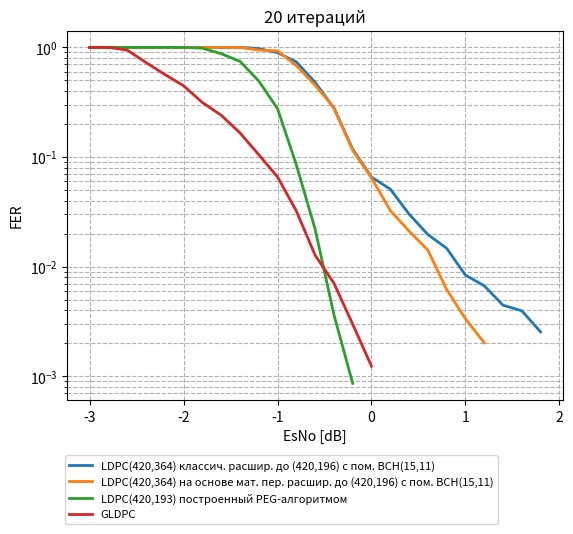

Generate this figure with matplotlib: (Note: this script raises an exception after producing the figure.)
from matplotlib.ticker import FuncFormatter, MultipleLocator
from scipy.ndimage import gaussian_filter1d
from matplotlib import pyplot as plt

esno_classic_reg = [-3, -2.8, -2.6, -2.4, -2.2, -2.0, -1.8, -1.6, -1.4, -1.2, -1.0, -0.8, -0.6, -0.4, -0.2, 0.0, 0.2, 0.4, 0.6, 0.8, 1.0, 1.2, 1.4, 1.6, 1.8, ]
fer_classic_reg = [1.0, 1.0, 1.0, 1.0, 1.0, 1.0, 1.0, 1.0, 1.0, 0.975609756097561, 0.8955223880597015, 0.7361963190184049, 0.48, 0.27906976744186046, 0.11753183153770813, 0.06557377049180328, 0.05089058524173028, 0.030135610246107485, 0.019601437438745508, 0.014682491129328276, 0.008365284071104914, 0.006678539626001781, 0.0044446090595948, 0.003946719289590528, 0.002535264449658818,]
ber_classic_reg = [0.15676587301587303, 0.14791666666666667, 0.14164682539682538, 0.13680555555555557, 0.13023809523809524, 0.12035714285714286, 0.11257936507936508, 0.10726190476190477, 0.09456349206349207, 0.08339140534262486, 0.05922174840085288, 0.04431784983932223, 0.01938095238095238, 0.010603543743078626, 0.006072477962781587, 0.003723653395784543, 0.003842037238983804, 0.0021788524550955487, 0.0018640811437283177, 0.0010306875717373699, 0.0007211737954156915, 0.0004615347920111945, 0.00028942870899980423, 0.0003193494960885193, 0.0001823746463280406,]
plt.plot(esno_classic_reg, fer_classic_reg , label="LDPC(420,364) классич. расшир. до (420,196) c пом. BCH(15,11)", linewidth=2)
# plt.plot(esno_classic_reg, ber_classic_reg , label="LDPC(420,364) классич. расшир. до (420,196) c пом. BCH(15,11)", linewidth=2)

esno_perm = [-3, -2.8, -2.6, -2.4, -2.2, -2.0, -1.8, -1.6, -1.4, -1.2, -1.0, -0.8, -0.6, -0.4, -0.2, 0.0, 0.2, 0.4, 0.6, 0.8, 1.0, 1.2,]
fer_perm = [1.0, 1.0, 1.0, 1.0, 1.0, 1.0, 1.0, 1.0, 1.0, 0.9448818897637795, 0.9302325581395349, 0.6818181818181818, 0.45112781954887216, 0.2823529411764706, 0.11494252873563218, 0.06451612903225806, 0.03248511099079589, 0.021108179419525065, 0.01413760603204524, 0.006187161639597835, 0.0033385541175500783, 0.0020193521245267143,]
ber_perm = [0.15708333333333335, 0.15192460317460318, 0.14392857142857143, 0.13761904761904764, 0.1285515873015873, 0.11831349206349207, 0.11323412698412699, 0.10285714285714286, 0.09267857142857143, 0.07725909261342331, 0.064968623108158, 0.04005681818181818, 0.022690655209452203, 0.012565826330532211, 0.008045977011494253, 0.004741423451100871, 0.0026838889318586126, 0.001693680110566654, 0.0012350769714106187, 0.0003939405099497907, 0.00016385425738561863, 0.00012120119398201014,]
plt.plot(esno_perm, fer_perm , label="LDPC(420,364) на основе мат. пер. расшир. до (420,196) c пом. BCH(15,11)", linewidth=2)
# plt.plot(esno_perm, ber_perm , label="LDPC(420,364) на основе мат. пер. расшир. до (420,196) c пом. BCH(15,11)", linewidth=2)

esno_peg = [-3, -2.8, -2.6, -2.4, -2.2, -2.0, -1.8, -1.6, -1.4, -1.2, -1.0, -0.8, -0.6, -0.4, -0.2,]
fer_peg = [1.0, 1.0, 1.0, 1.0, 1.0, 1.0, 0.9836065573770492, 0.8759124087591241, 0.7453416149068323, 0.49382716049382713, 0.27586206896551724, 0.08468595624558928, 0.021933832937305796, 0.0036429872495446266, 0.0008592167021467593, ] # 0.2дб ~ 3.933059330199996e-05,
ber_peg = [0.13642857142857143, 0.12924603174603175, 0.11875, 0.11041666666666666, 0.0963095238095238, 0.09140873015873015, 0.07293130366900859, 0.05764685436218283, 0.03881987577639751, 0.023094258279443464, 0.011001642036124795, 0.00376550055449138, 0.0008551583674961486, 0.00013379304362910922, 3.3770208691340295e-05,] # 0.2дб ~ 2.902972362766664e-06,
plt.plot(esno_peg, fer_peg , label="LDPC(420,193) построенный PEG-алгоритмом", linewidth=2)
# plt.plot(esno_peg, ber_peg , label="LDPC(420,193) построенный PEG-алгоритмом", linewidth=2)

esno_c_20i = [-3, -2.8, -2.6, -2.4, -2.2, -2.0, -1.8, -1.6, -1.4, -1.2, -1.0, -0.8, -0.6, -0.4, -0.2, 0,]
fer_c_20i = [1.0, 1.0, 0.9448818897637795, 0.7272727272727273, 0.5660377358490566, 0.44609665427509293, 0.31413612565445026, 0.24048096192384769, 0.16597510373443983, 0.10498687664041995, 0.06575342465753424, 0.032145727297080096, 0.012696041822255415, 0.007057993177273262,  0.0029773719730051607, 0.0012328582044180234,]
ber_c_20i = [0.1478769841269841, 0.13005952380952382, 0.10500562429696288, 0.08014430014430014, 0.08551212938005391, 0.06541865816958754, 0.04263275991024682, 0.028700257658173488, 0.017104656523743662, 0.010163312919218431, 0.005539465101108937, 0.002476624188384167, 0.0009065965851804103, 0.0004562488446737359, 0.0001747433788918505, 6.956440618536139e-05,]
plt.plot(esno_c_20i, fer_c_20i , label="GLDPC", linewidth=2)
# plt.plot(esno_c_20i, ber_c_20i , label="GLDPC", linewidth=2)

# esno_c_10i = [-3, -2.8, -2.6, -2.4, -2.2, -2.0, -1.8, -1.6, -1.4, -1.2, -1.0, -0.8, -0.6, -0.4, -0.2, 0, 0.2, 0.4, ]
# fer_c_10i = [1.0, 1.0, 0.9917355371900827, 0.8633093525179856, 0.5853658536585366, 0.5357142857142857, 0.40816326530612246, 0.3037974683544304, 0.22900763358778625, 0.13683010262257697, 0.07899934167215274, 0.04728132387706856, 0.02320634306710501, 0.013774716729615642, 0.004597877313307023, 0.002059279483560471, 0.0006237995961718404, 0.000227473058659615,]
# ber_c_10i = [0.14462301587301588, 0.13698412698412696, 0.10686737504919322, 0.07552243919150393, 0.05481997677119628, 0.05038265306122449, 0.03654842889536767, 0.024569017480409884, 0.016998364231188657, 0.009336482597600044, 0.0049515658798081445, 0.0025648241960298697, 0.0012049801548931311, 0.0006464171982945589, 0.00017634319140123959, 7.406600348429372e-05, 2.2591238507977678e-05, 6.126878514492607e-06]
# # plt.plot(esno_c_10i, fer_c_10i , label="GLDPC-10", linewidth=2)
# plt.plot(esno_c_10i, ber_c_10i , label="GLDPC-10", linewidth=2)

plt.yscale("log")  # Логарифмическая шкала по Y
plt.xlabel("EsNo [dB]")
plt.ylabel("FER")
plt.title("20 итераций")
plt.legend(
    loc='lower left',
    bbox_to_anchor=(-0.0155, -0.35),
    # bbox_to_anchor=(0.5, -0.1),  
    # ncol=2,                
    fontsize=8,
    # frameon=False     
)
plt.grid(True, which="both", linestyle="--")
plt.savefig('../modeling_results/sp_compare_FER.png', dpi=300, bbox_inches='tight')
